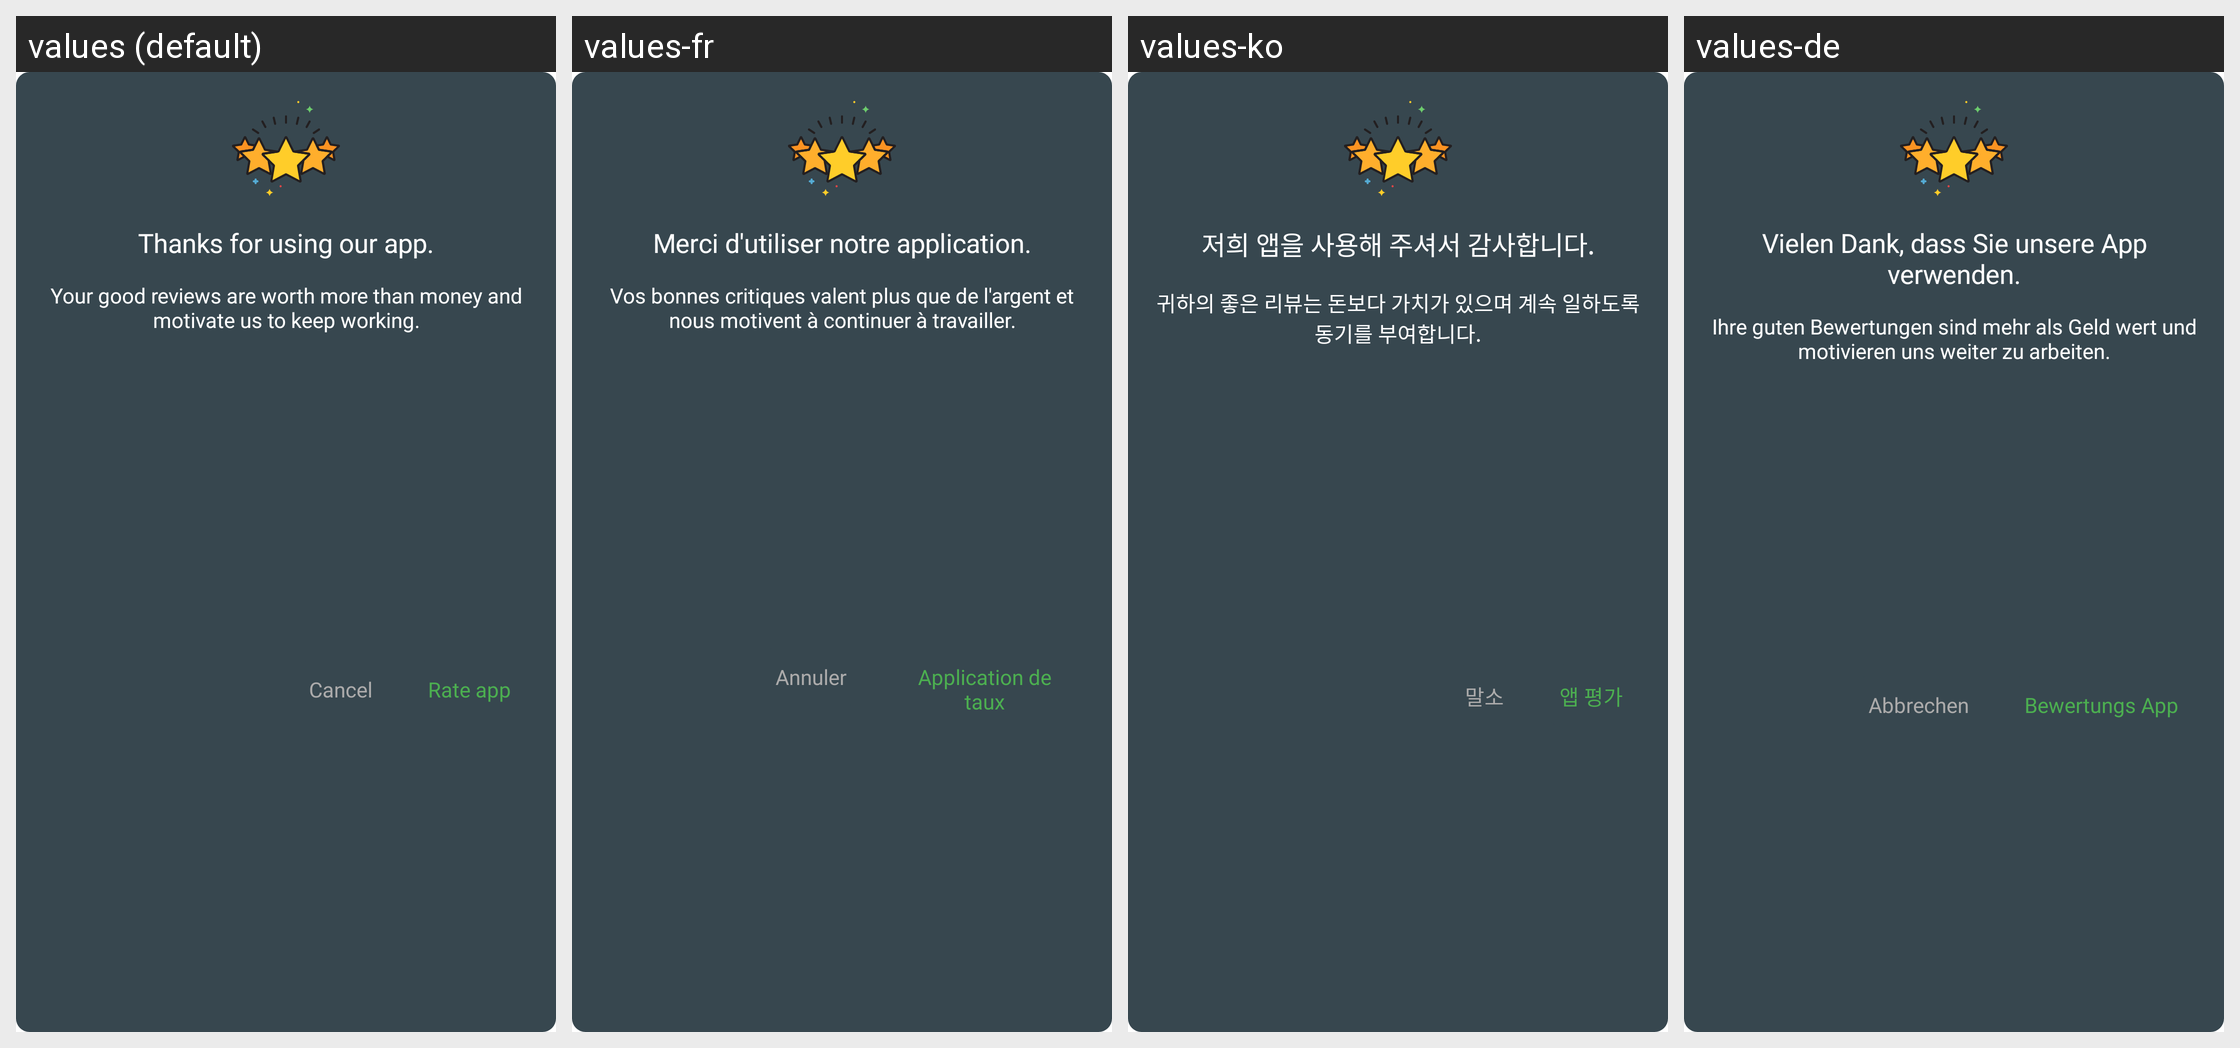

Strings drawn on this Android screen and how each of the app's shown locales translates them:
Android screen res/layout/dialog_rating.xml rendered under 4 locales, left to right: values (default), values-fr, values-ko, values-de. Device: Nexus 5 (rendered at 1080×1920; each locale shown at half size, 540×960, under a caption strip naming it); theme AppTheme.
Other locales in the repository, not shown: values-ar, values-es, values-hi, values-it, values-ja, values-pl, values-pt, values-ru, values-th, values-tr, values-vi, values-zh, values-zh-rTW.
Strings drawn on this screen, with the default value and each locale's value (text and hints the layout hard-codes, and strings that could not be matched under every locale, appear in the picture but are not listed):

msg_rating_app
  values: Thanks for using our app.
      
      Your good reviews are worth more than money and motivate us to keep working.
  values-fr: Merci d'utiliser notre application.
      
      Vos bonnes critiques valent plus que de l'argent et nous motivent à continuer à travailler.
  values-ko: 저희 앱을 사용해 주셔서 감사합니다.
      
      귀하의 좋은 리뷰는 돈보다 가치가 있으며 계속 일하도록 동기를 부여합니다.
  values-de: Vielen Dank, dass Sie unsere App verwenden.
      
      Ihre guten Bewertungen sind mehr als Geld wert und motivieren uns weiter zu arbeiten.

cancel
  values: Cancel
  values-fr: Annuler
  values-ko: 말소
  values-de: Abbrechen

rate_app
  values: Rate app
  values-fr: Application de taux
  values-ko: 앱 평가
  values-de: Bewertungs App
